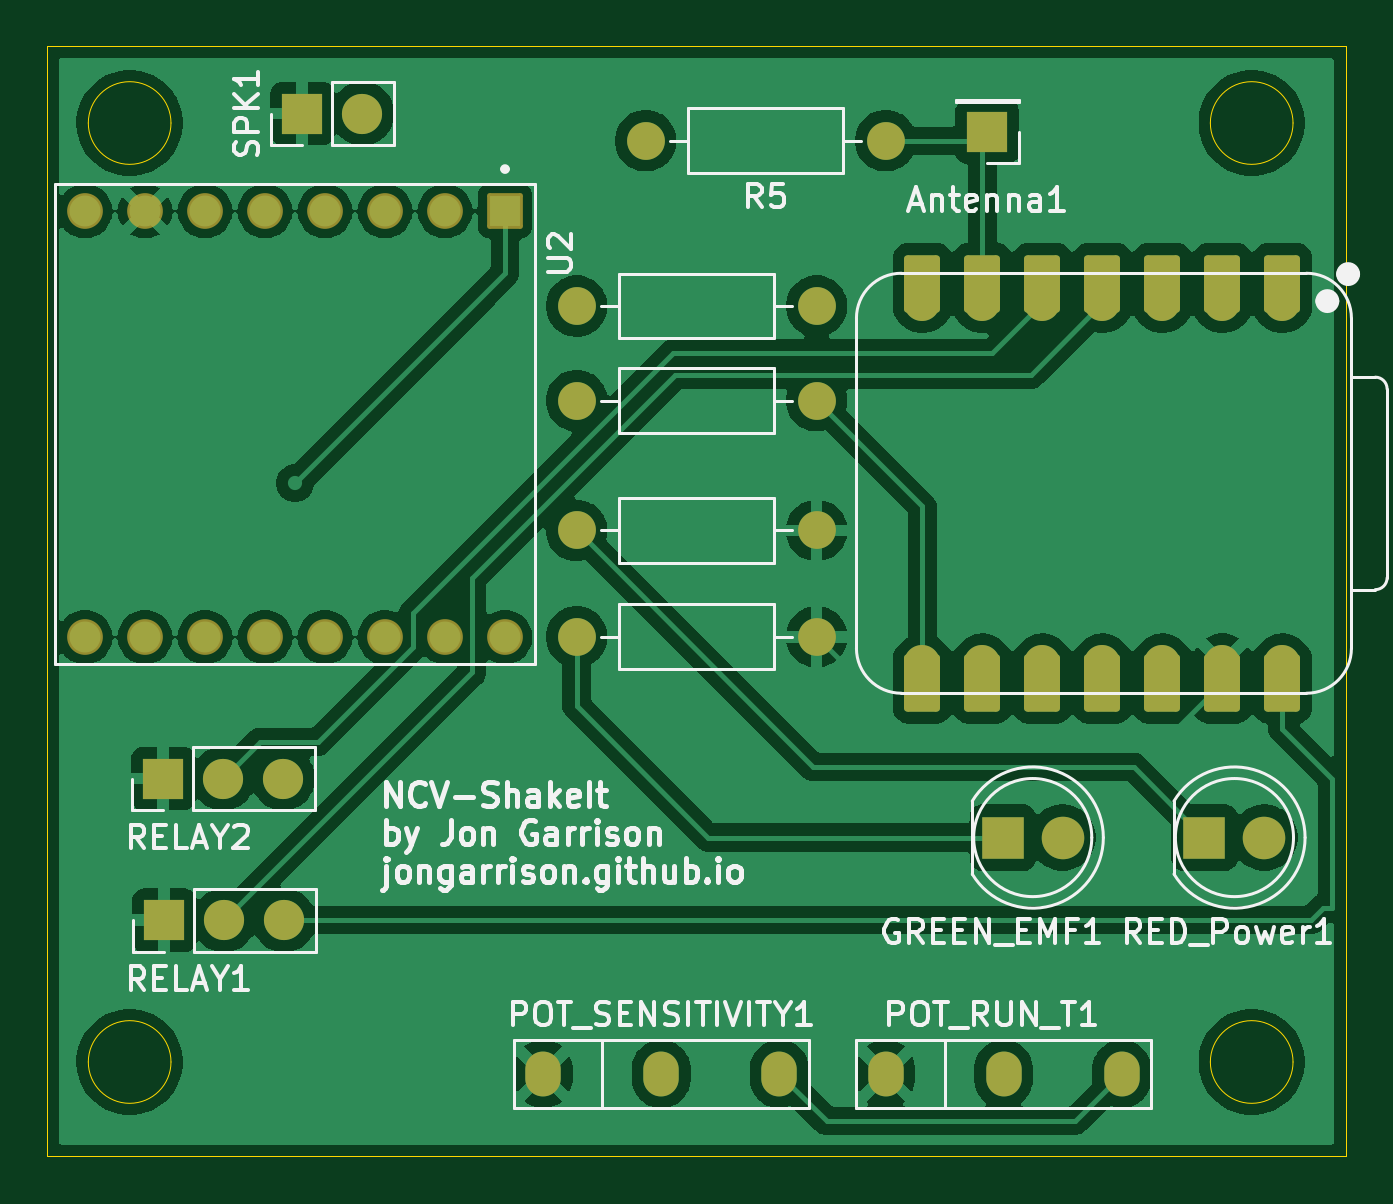
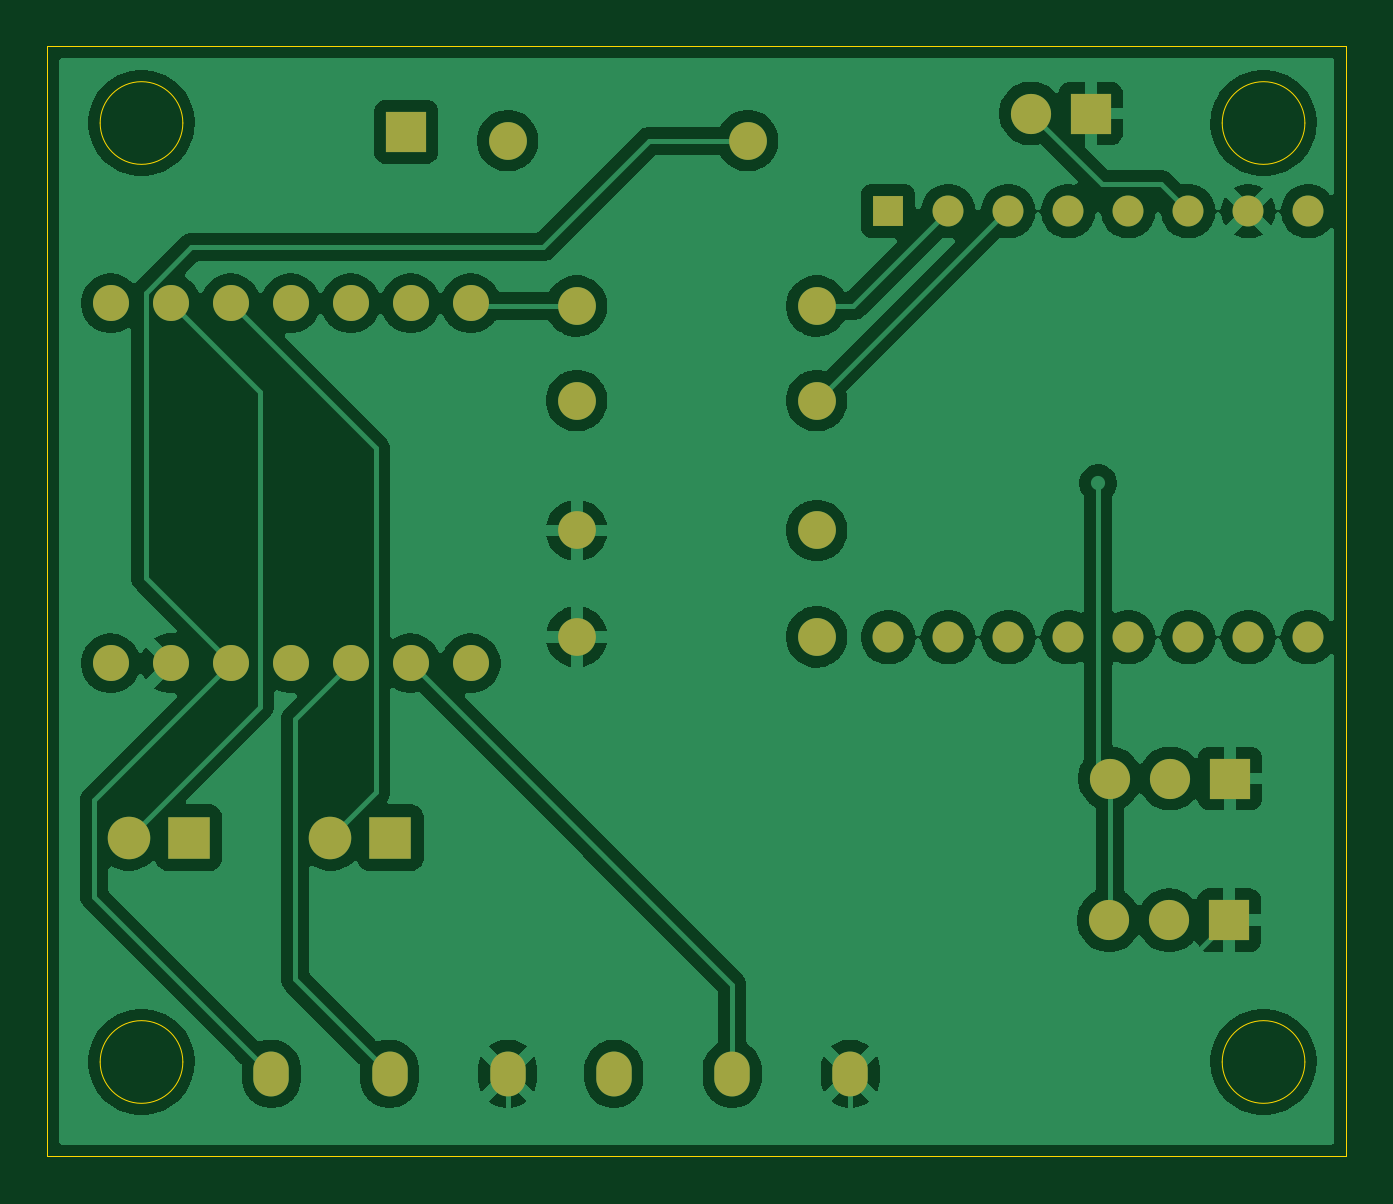
Circuit board: 8 layer files. Board 55.0 x 47.0 mm.
- bottom_copper: DustBin_PCB-B_Cu.gbr (100438 bytes)
- bottom_mask: DustBin_PCB-B_Mask.gbr (2563 bytes)
- bottom_silk: DustBin_PCB-B_Silkscreen.gbr (455 bytes)
- outline: DustBin_PCB-Edge_Cuts.gbr (1192 bytes)
- top_copper: DustBin_PCB-F_Cu.gbr (115010 bytes)
- top_mask: DustBin_PCB-F_Mask.gbr (3861 bytes)
- top_silk: DustBin_PCB-F_Silkscreen.gbr (49416 bytes)
- drill: DustBin_PCB-NPTH.drl (265 bytes)

=== bottom_copper: DustBin_PCB-B_Cu.gbr (100438 bytes, source omitted) ===
=== bottom_mask: DustBin_PCB-B_Mask.gbr ===
%TF.GenerationSoftware,KiCad,Pcbnew,9.0.0*%
%TF.CreationDate,2025-03-31T22:17:34-07:00*%
%TF.ProjectId,DustBin_PCB,44757374-4269-46e5-9f50-43422e6b6963,rev?*%
%TF.SameCoordinates,Original*%
%TF.FileFunction,Soldermask,Bot*%
%TF.FilePolarity,Negative*%
%FSLAX46Y46*%
G04 Gerber Fmt 4.6, Leading zero omitted, Abs format (unit mm)*
G04 Created by KiCad (PCBNEW 9.0.0) date 2025-03-31 22:17:34*
%MOMM*%
%LPD*%
G01*
G04 APERTURE LIST*
%ADD10O,1.500000X1.900000*%
%ADD11C,1.800000*%
%ADD12R,1.800000X1.800000*%
%ADD13O,1.600000X1.600000*%
%ADD14C,1.600000*%
%ADD15C,1.308000*%
%ADD16R,1.308000X1.308000*%
%ADD17R,1.700000X1.700000*%
%ADD18O,1.700000X1.700000*%
%ADD19C,1.524000*%
G04 APERTURE END LIST*
D10*
%TO.C,POT_SENSITIVITY1*%
X38000000Y-63500000D03*
X43000000Y-63500000D03*
X48000000Y-63500000D03*
%TD*%
D11*
%TO.C,GREEN_EMF1*%
X60000000Y-53500000D03*
D12*
X57460000Y-53500000D03*
%TD*%
D13*
%TO.C,R4*%
X39420000Y-31000000D03*
D14*
X49580000Y-31000000D03*
%TD*%
D10*
%TO.C,POT_RUN_T1*%
X52500000Y-63500000D03*
X57500000Y-63500000D03*
X62500000Y-63500000D03*
%TD*%
D14*
%TO.C,R1*%
X39420000Y-40500000D03*
D13*
X49580000Y-40500000D03*
%TD*%
D12*
%TO.C,RED_Power1*%
X66000000Y-53500000D03*
D11*
X68540000Y-53500000D03*
%TD*%
D15*
%TO.C,U2*%
X28770000Y-26983000D03*
X26230000Y-26983000D03*
X28770000Y-45017000D03*
X26230000Y-45017000D03*
X23690000Y-26983000D03*
X31310000Y-26983000D03*
X31310000Y-45017000D03*
X23690000Y-45017000D03*
X33850000Y-26983000D03*
X33850000Y-45017000D03*
X21150000Y-26983000D03*
X21150000Y-45017000D03*
D16*
X36390000Y-26983000D03*
D15*
X36390000Y-45017000D03*
X18610000Y-26983000D03*
X18610000Y-45017000D03*
%TD*%
D17*
%TO.C,SPK1*%
X27810000Y-22850000D03*
D18*
X30350000Y-22850000D03*
%TD*%
D17*
%TO.C,RELAY2*%
X21920000Y-51000000D03*
D18*
X24460000Y-51000000D03*
X27000000Y-51000000D03*
%TD*%
D17*
%TO.C,RELAY1*%
X21960000Y-57000000D03*
D18*
X24500000Y-57000000D03*
X27040000Y-57000000D03*
%TD*%
D14*
%TO.C,R5*%
X52500000Y-24000000D03*
D13*
X42340000Y-24000000D03*
%TD*%
D14*
%TO.C,R3*%
X49580000Y-35000000D03*
D13*
X39420000Y-35000000D03*
%TD*%
D14*
%TO.C,R2*%
X39420000Y-45000000D03*
D13*
X49580000Y-45000000D03*
%TD*%
D17*
%TO.C,Antenna1*%
X56801500Y-23620000D03*
%TD*%
D19*
%TO.C,U1*%
X69301500Y-30880000D03*
X66761500Y-30880000D03*
X64221500Y-30880000D03*
X61681500Y-30880000D03*
X59141500Y-30880000D03*
X56601500Y-30880000D03*
X54061500Y-30880000D03*
X54061500Y-46120000D03*
X56601500Y-46120000D03*
X59141500Y-46120000D03*
X61681500Y-46120000D03*
X64221500Y-46120000D03*
X66761500Y-46120000D03*
X69301500Y-46120000D03*
%TD*%
M02*

=== bottom_silk: DustBin_PCB-B_Silkscreen.gbr ===
%TF.GenerationSoftware,KiCad,Pcbnew,9.0.0*%
%TF.CreationDate,2025-03-31T22:17:34-07:00*%
%TF.ProjectId,DustBin_PCB,44757374-4269-46e5-9f50-43422e6b6963,rev?*%
%TF.SameCoordinates,Original*%
%TF.FileFunction,Legend,Bot*%
%TF.FilePolarity,Positive*%
%FSLAX46Y46*%
G04 Gerber Fmt 4.6, Leading zero omitted, Abs format (unit mm)*
G04 Created by KiCad (PCBNEW 9.0.0) date 2025-03-31 22:17:34*
%MOMM*%
%LPD*%
G01*
G04 APERTURE LIST*
G04 APERTURE END LIST*
M02*

=== outline: DustBin_PCB-Edge_Cuts.gbr ===
%TF.GenerationSoftware,KiCad,Pcbnew,9.0.0*%
%TF.CreationDate,2025-03-31T22:17:34-07:00*%
%TF.ProjectId,DustBin_PCB,44757374-4269-46e5-9f50-43422e6b6963,rev?*%
%TF.SameCoordinates,Original*%
%TF.FileFunction,Profile,NP*%
%FSLAX46Y46*%
G04 Gerber Fmt 4.6, Leading zero omitted, Abs format (unit mm)*
G04 Created by KiCad (PCBNEW 9.0.0) date 2025-03-31 22:17:34*
%MOMM*%
%LPD*%
G01*
G04 APERTURE LIST*
%TA.AperFunction,Profile*%
%ADD10C,0.050000*%
%TD*%
G04 APERTURE END LIST*
D10*
X17000000Y-20000000D02*
X72000000Y-20000000D01*
X72000000Y-67000000D01*
X17000000Y-67000000D01*
X17000000Y-20000000D01*
X22250000Y-63000000D02*
G75*
G02*
X18750000Y-63000000I-1750000J0D01*
G01*
X18750000Y-63000000D02*
G75*
G02*
X22250000Y-63000000I1750000J0D01*
G01*
X22250000Y-23250000D02*
G75*
G02*
X18750000Y-23250000I-1750000J0D01*
G01*
X18750000Y-23250000D02*
G75*
G02*
X22250000Y-23250000I1750000J0D01*
G01*
X69750000Y-63000000D02*
G75*
G02*
X66250000Y-63000000I-1750000J0D01*
G01*
X66250000Y-63000000D02*
G75*
G02*
X69750000Y-63000000I1750000J0D01*
G01*
X69750000Y-23250000D02*
G75*
G02*
X66250000Y-23250000I-1750000J0D01*
G01*
X66250000Y-23250000D02*
G75*
G02*
X69750000Y-23250000I1750000J0D01*
G01*
M02*

=== top_copper: DustBin_PCB-F_Cu.gbr (115010 bytes, source omitted) ===
=== top_mask: DustBin_PCB-F_Mask.gbr ===
%TF.GenerationSoftware,KiCad,Pcbnew,9.0.0*%
%TF.CreationDate,2025-03-31T22:17:34-07:00*%
%TF.ProjectId,DustBin_PCB,44757374-4269-46e5-9f50-43422e6b6963,rev?*%
%TF.SameCoordinates,Original*%
%TF.FileFunction,Soldermask,Top*%
%TF.FilePolarity,Negative*%
%FSLAX46Y46*%
G04 Gerber Fmt 4.6, Leading zero omitted, Abs format (unit mm)*
G04 Created by KiCad (PCBNEW 9.0.0) date 2025-03-31 22:17:34*
%MOMM*%
%LPD*%
G01*
G04 APERTURE LIST*
G04 Aperture macros list*
%AMRoundRect*
0 Rectangle with rounded corners*
0 $1 Rounding radius*
0 $2 $3 $4 $5 $6 $7 $8 $9 X,Y pos of 4 corners*
0 Add a 4 corners polygon primitive as box body*
4,1,4,$2,$3,$4,$5,$6,$7,$8,$9,$2,$3,0*
0 Add four circle primitives for the rounded corners*
1,1,$1+$1,$2,$3*
1,1,$1+$1,$4,$5*
1,1,$1+$1,$6,$7*
1,1,$1+$1,$8,$9*
0 Add four rect primitives between the rounded corners*
20,1,$1+$1,$2,$3,$4,$5,0*
20,1,$1+$1,$4,$5,$6,$7,0*
20,1,$1+$1,$6,$7,$8,$9,0*
20,1,$1+$1,$8,$9,$2,$3,0*%
G04 Aperture macros list end*
%ADD10O,1.500000X1.900000*%
%ADD11C,1.800000*%
%ADD12R,1.800000X1.800000*%
%ADD13O,1.600000X1.600000*%
%ADD14C,1.600000*%
%ADD15C,1.512000*%
%ADD16RoundRect,0.102000X-0.654000X0.654000X-0.654000X-0.654000X0.654000X-0.654000X0.654000X0.654000X0*%
%ADD17R,1.700000X1.700000*%
%ADD18O,1.700000X1.700000*%
%ADD19RoundRect,0.152400X0.609600X-1.063600X0.609600X1.063600X-0.609600X1.063600X-0.609600X-1.063600X0*%
%ADD20C,1.524000*%
%ADD21RoundRect,0.152400X-0.609600X1.063600X-0.609600X-1.063600X0.609600X-1.063600X0.609600X1.063600X0*%
G04 APERTURE END LIST*
D10*
%TO.C,POT_SENSITIVITY1*%
X38000000Y-63500000D03*
X43000000Y-63500000D03*
X48000000Y-63500000D03*
%TD*%
D11*
%TO.C,GREEN_EMF1*%
X60000000Y-53500000D03*
D12*
X57460000Y-53500000D03*
%TD*%
D13*
%TO.C,R4*%
X39420000Y-31000000D03*
D14*
X49580000Y-31000000D03*
%TD*%
D10*
%TO.C,POT_RUN_T1*%
X52500000Y-63500000D03*
X57500000Y-63500000D03*
X62500000Y-63500000D03*
%TD*%
D14*
%TO.C,R1*%
X39420000Y-40500000D03*
D13*
X49580000Y-40500000D03*
%TD*%
D12*
%TO.C,RED_Power1*%
X66000000Y-53500000D03*
D11*
X68540000Y-53500000D03*
%TD*%
D15*
%TO.C,U2*%
X28770000Y-26983000D03*
X26230000Y-26983000D03*
X28770000Y-45017000D03*
X26230000Y-45017000D03*
X23690000Y-26983000D03*
X31310000Y-26983000D03*
X31310000Y-45017000D03*
X23690000Y-45017000D03*
X33850000Y-26983000D03*
X33850000Y-45017000D03*
X21150000Y-26983000D03*
X21150000Y-45017000D03*
D16*
X36390000Y-26983000D03*
D15*
X36390000Y-45017000D03*
X18610000Y-26983000D03*
X18610000Y-45017000D03*
%TD*%
D17*
%TO.C,SPK1*%
X27810000Y-22850000D03*
D18*
X30350000Y-22850000D03*
%TD*%
D17*
%TO.C,RELAY2*%
X21920000Y-51000000D03*
D18*
X24460000Y-51000000D03*
X27000000Y-51000000D03*
%TD*%
D17*
%TO.C,RELAY1*%
X21960000Y-57000000D03*
D18*
X24500000Y-57000000D03*
X27040000Y-57000000D03*
%TD*%
D14*
%TO.C,R5*%
X52500000Y-24000000D03*
D13*
X42340000Y-24000000D03*
%TD*%
D14*
%TO.C,R3*%
X49580000Y-35000000D03*
D13*
X39420000Y-35000000D03*
%TD*%
D14*
%TO.C,R2*%
X39420000Y-45000000D03*
D13*
X49580000Y-45000000D03*
%TD*%
D17*
%TO.C,Antenna1*%
X56801500Y-23620000D03*
%TD*%
D19*
%TO.C,U1*%
X69301500Y-30045000D03*
D20*
X69301500Y-30880000D03*
D19*
X66761500Y-30045000D03*
D20*
X66761500Y-30880000D03*
D19*
X64221500Y-30045000D03*
D20*
X64221500Y-30880000D03*
D19*
X61681500Y-30045000D03*
D20*
X61681500Y-30880000D03*
D19*
X59141500Y-30045000D03*
D20*
X59141500Y-30880000D03*
D19*
X56601500Y-30045000D03*
D20*
X56601500Y-30880000D03*
D19*
X54061500Y-30045000D03*
D20*
X54061500Y-30880000D03*
X54061500Y-46120000D03*
D21*
X54061500Y-46955000D03*
D20*
X56601500Y-46120000D03*
D21*
X56601500Y-46955000D03*
D20*
X59141500Y-46120000D03*
D21*
X59141500Y-46955000D03*
D20*
X61681500Y-46120000D03*
D21*
X61681500Y-46955000D03*
D20*
X64221500Y-46120000D03*
D21*
X64221500Y-46955000D03*
D20*
X66761500Y-46120000D03*
D21*
X66761500Y-46955000D03*
D20*
X69301500Y-46120000D03*
D21*
X69301500Y-46955000D03*
%TD*%
M02*

=== top_silk: DustBin_PCB-F_Silkscreen.gbr (49416 bytes, source omitted) ===
=== drill: DustBin_PCB-NPTH.drl ===
M48
; DRILL file {KiCad 9.0.0} date 2025-03-31T22:17:31-0700
; FORMAT={-:-/ absolute / inch / decimal}
; #@! TF.CreationDate,2025-03-31T22:17:31-07:00
; #@! TF.GenerationSoftware,Kicad,Pcbnew,9.0.0
; #@! TF.FileFunction,NonPlated,1,2,NPTH
FMAT,2
INCH
%
G90
G05
M30
